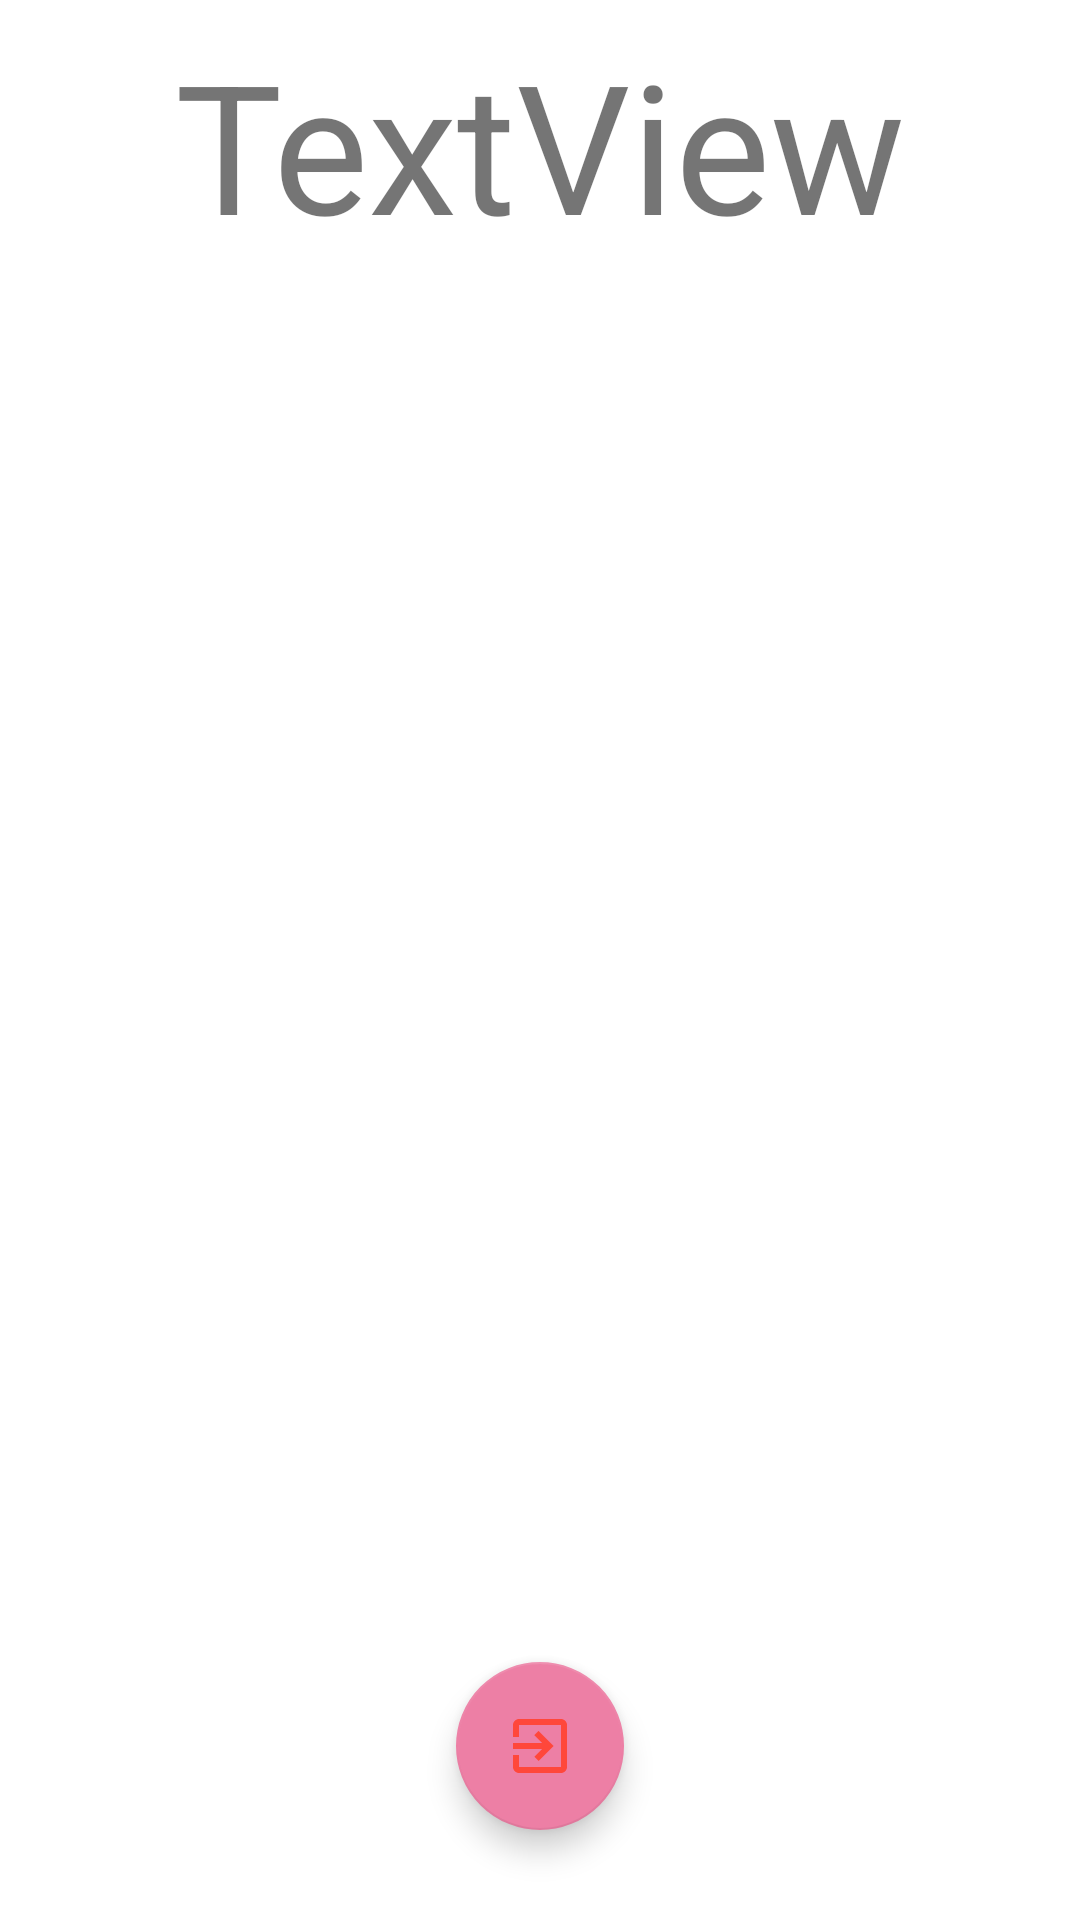

This screen was rendered from an Android layout file. Write that file and the resources it references.
<!-- AndroidManifest.xml: activity theme FullscreenTheme -->
<!-- res/layout/activity_alarm.xml -->
<?xml version="1.0" encoding="utf-8"?>
<androidx.constraintlayout.widget.ConstraintLayout xmlns:android="http://schemas.android.com/apk/res/android"
    xmlns:app="http://schemas.android.com/apk/res-auto"
    xmlns:tools="http://schemas.android.com/tools"
    android:layout_width="match_parent"
    android:layout_height="match_parent"
    android:background="#FFFFFF"
    tools:context=".AlarmActivity">

    <com.google.android.material.floatingactionbutton.FloatingActionButton
        android:id="@+id/giveUpBtn"
        android:layout_width="wrap_content"
        android:layout_height="wrap_content"
        android:layout_marginBottom="30dp"
        android:clickable="true"
        app:backgroundTint="#ED7FA5"
        app:layout_constraintBottom_toBottomOf="parent"
        app:layout_constraintEnd_toEndOf="parent"
        app:layout_constraintStart_toStartOf="parent"
        app:srcCompat="@drawable/quit_challenge_icon"
        android:focusable="true" />

    <TextView
        android:id="@+id/hideBarsView"
        android:layout_width="fill_parent"
        android:layout_height="0dp"
        android:autoSizeTextType="uniform"
        android:gravity="center"
        app:layout_constraintBottom_toTopOf="@+id/giveUpBtn"
        app:layout_constraintEnd_toEndOf="parent"
        app:layout_constraintStart_toStartOf="parent"
        app:layout_constraintTop_toTopOf="parent" tools:targetApi="o"/>

    <TextView
        android:id="@+id/systemTimeText"
        android:layout_width="wrap_content"
        android:layout_height="wrap_content"
        android:layout_marginTop="8dp"
        android:gravity="center_horizontal"
        android:text="TextView"
        android:textSize="60sp"
        app:layout_constraintEnd_toEndOf="parent"
        app:layout_constraintStart_toStartOf="parent"
        app:layout_constraintTop_toTopOf="parent" />

    <LinearLayout
        android:id="@+id/alarmActivityContainer"
        android:layout_width="match_parent"
        android:layout_height="0dp"
        android:layout_marginTop="4dp"
        android:layout_marginBottom="4dp"
        android:orientation="vertical"
        app:layout_constraintBottom_toTopOf="@+id/giveUpBtn"
        app:layout_constraintTop_toBottomOf="@+id/systemTimeText">

        <ScrollView
            android:id="@+id/alarmActivityScroll"
            android:layout_width="match_parent"
            android:layout_height="match_parent">

            <FrameLayout
                android:id="@+id/challengeContainerLayout"
                android:layout_width="match_parent"
                android:layout_height="wrap_content"
                android:layout_gravity="center"
                android:clipChildren="false"
                android:clipToPadding="false" />
        </ScrollView>

    </LinearLayout>

</androidx.constraintlayout.widget.ConstraintLayout>
<!-- resources referenced by this layout -->
<resources>
  <!-- drawable quit_challenge_icon (drawable) -->
  <vector android:height="24dp" android:tint="#FF473B"
      android:viewportHeight="24.0" android:viewportWidth="24.0"
      android:width="24dp" xmlns:android="http://schemas.android.com/apk/res/android">
      <path android:fillColor="#FF000000" android:pathData="M10.09,15.59L11.5,17l5,-5 -5,-5 -1.41,1.41L12.67,11H3v2h9.67l-2.58,2.59zM19,3H5c-1.11,0 -2,0.9 -2,2v4h2V5h14v14H5v-4H3v4c0,1.1 0.89,2 2,2h14c1.1,0 2,-0.9 2,-2V5c0,-1.1 -0.9,-2 -2,-2z"/>
  </vector>
  <style name="FullscreenTheme" parent="AppTheme">
          <item name="android:actionBarStyle">@style/FullscreenActionBarStyle</item>
          <item name="android:windowActionBarOverlay">true</item>
          <item name="android:windowBackground">@null</item>
  
  
      </style>
  <style name="AppTheme" parent="Theme.AppCompat.Light.DarkActionBar">
          
          <item name="colorPrimary">@color/colorPrimary</item>
          <item name="colorPrimaryDark">@color/colorPrimaryDark</item>
          <item name="colorAccent">@color/colorAccent</item>
      </style>
  <style name="FullscreenActionBarStyle" parent="Widget.AppCompat.ActionBar">
          <item name="android:background">@color/black_overlay</item>
      </style>
  <color name="colorPrimary">#4DADB3</color>
  <color name="colorPrimaryDark">#ff23729a</color>
  <color name="colorAccent">#ff2d9a59</color>
</resources>
